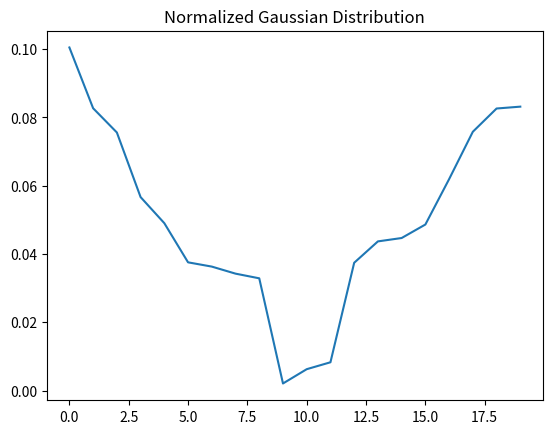
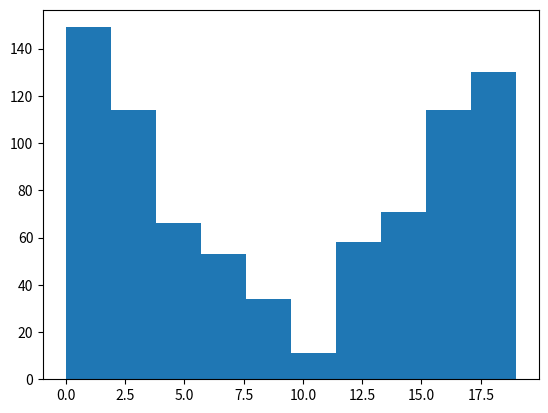

These charts were generated, in order, by the following Python code:
import numpy as np
import matplotlib.pyplot as plt

def create_gaussian_distribution(size: int) -> np.ndarray:
    # Generate a normal distribution
    def_rng = np.random.default_rng()
    dist = def_rng.normal(0, 1, size)
    dist.sort()  # To create a gaussian curve like array
    dist = np.abs(dist)  # Flip negative values "up"
    # Normalize the distribution to sum to one
    dist /= dist.sum()
    # Ensure the sum is exactly one
    # sm = dist.sum()
    # if sm != 1.0:
    #     idx = rng.choice(size)  # Choose a random index
    #     dist[idx] += 1 - sm
    return dist

# Example usage
if __name__ == "__main__":
    nr_options = 20
    gaussian_dist = create_gaussian_distribution(nr_options)
    s = gaussian_dist.sum()

    nr_zeroes = gaussian_dist.size - np.count_nonzero(gaussian_dist)
    print("There are", nr_zeroes, "zero values in the distribution")

    # Plot the distribution
    plt.plot(gaussian_dist)
    plt.title("Normalized Gaussian Distribution")
    plt.show()

    sample_size = 800
    pool = np.arange(nr_options)
    rng = np.random.default_rng()
    print(pool.shape)
    chosen = rng.choice(pool, sample_size, p=gaussian_dist)

    plt.hist(chosen)
    plt.show()


def test_distribution_normalized():
    dist = create_gaussian_distribution(20)
    assert np.isclose(dist.sum(), 1.0)
    assert (dist >= 0).all()
    # Ensure variation (not all equal)
    assert np.unique(dist).size > 1
